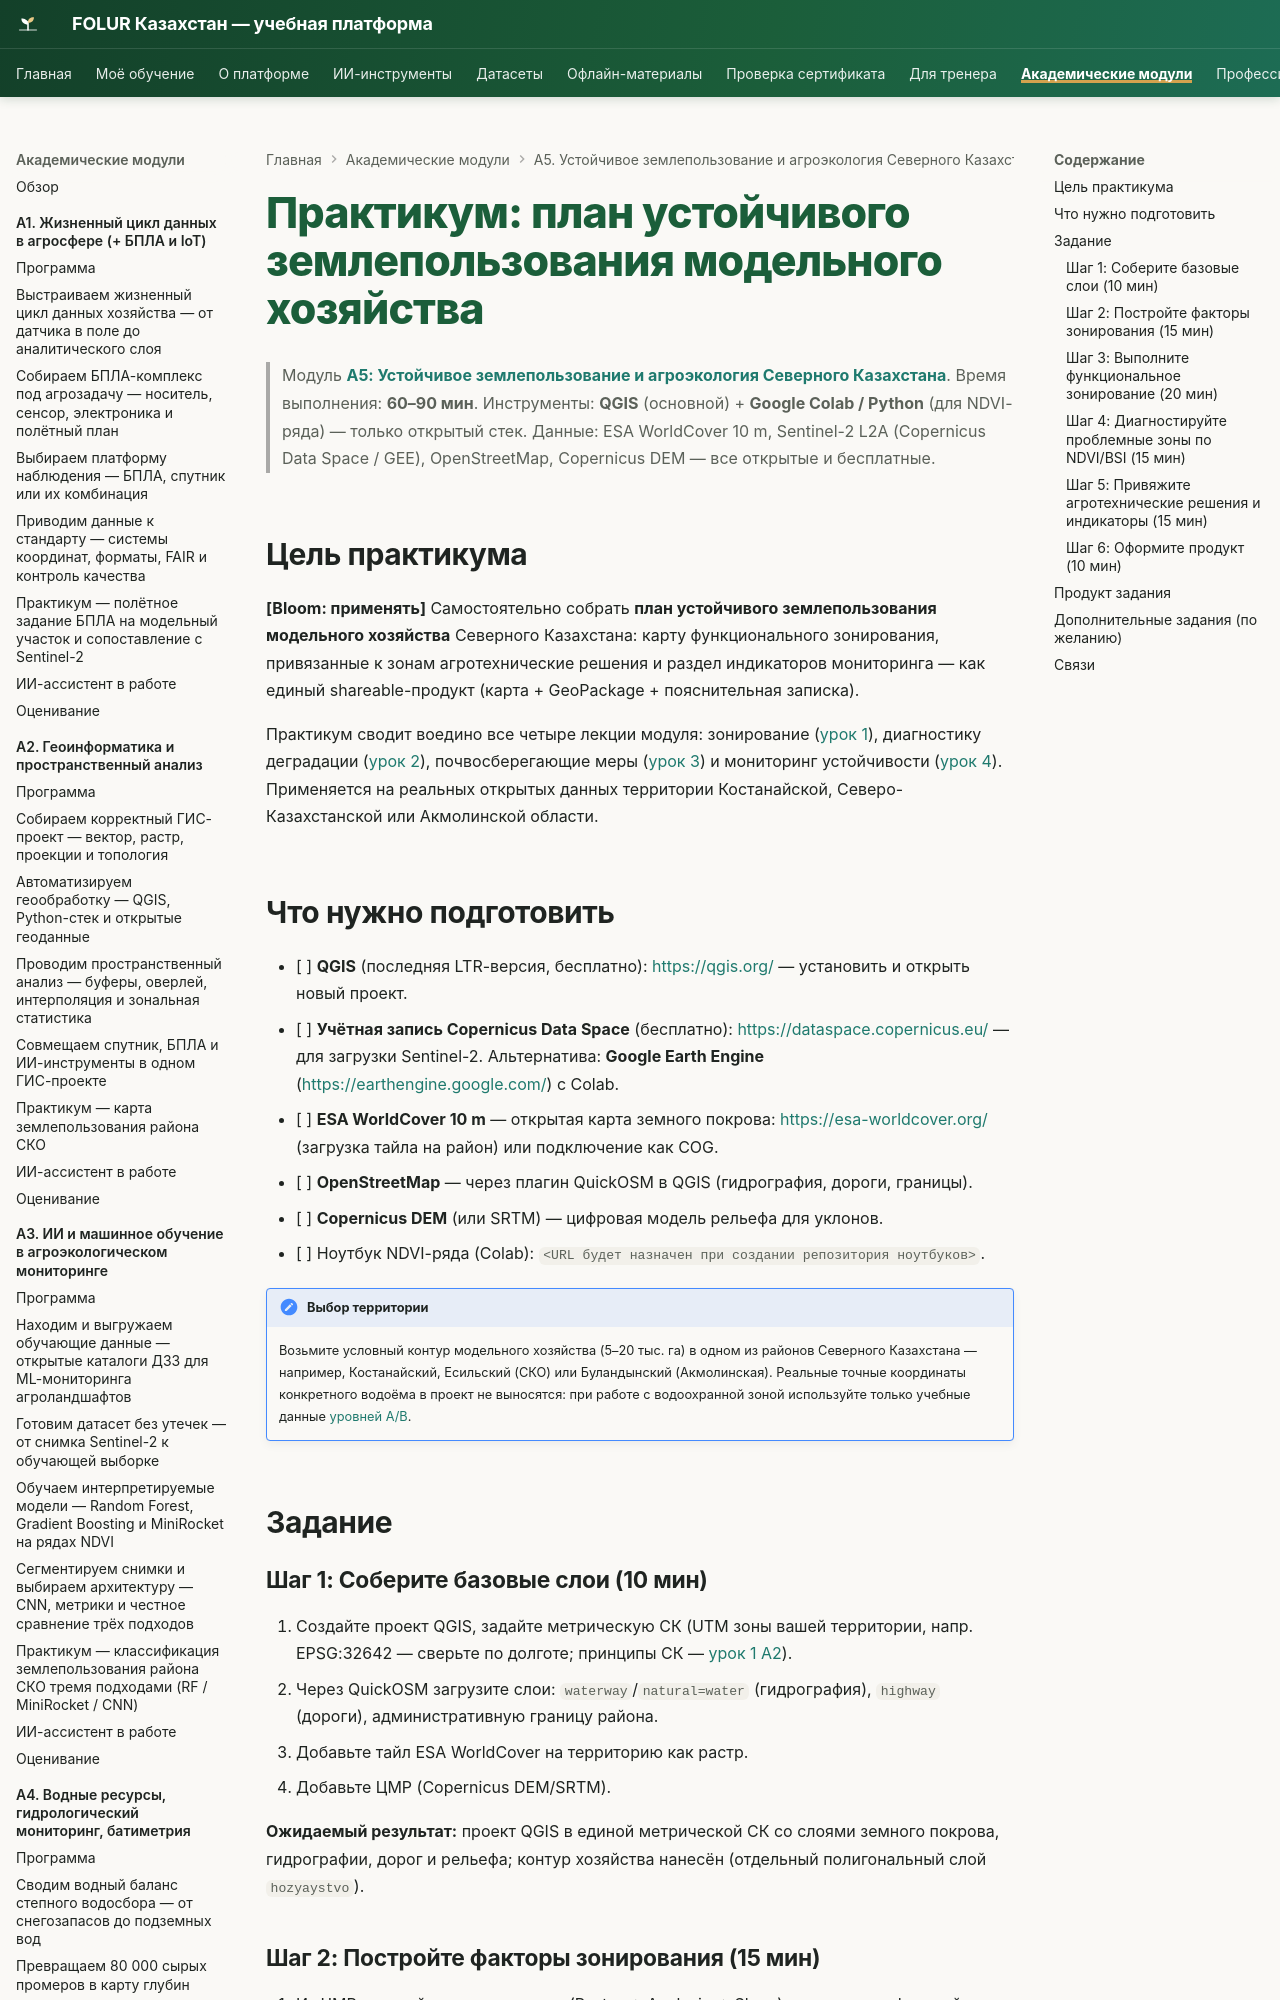

repository: vel5id/undp-kaz-folur · page: modules/a5/practicum/01-plan-zemlepolzovaniya/index.html · generator: mkdocs

# Практикум: план устойчивого землепользования модельного хозяйства

> Модуль **[А5: Устойчивое землепользование и агроэкология Северного Казахстана](../index.md)**. Время выполнения: **60–90 мин**.
> Инструменты: **QGIS** (основной) + **Google Colab / Python** (для NDVI-ряда) — только открытый стек.
> Данные: ESA WorldCover 10 m, Sentinel-2 L2A (Copernicus Data Space / GEE), OpenStreetMap, Copernicus DEM — все открытые и бесплатные.

## Цель практикума

**[Bloom: применять]** Самостоятельно собрать **план устойчивого землепользования модельного хозяйства** Северного Казахстана: карту функционального зонирования, привязанные к зонам агротехнические решения и раздел индикаторов мониторинга — как единый shareable-продукт (карта + GeoPackage + пояснительная записка).

Практикум сводит воедино все четыре лекции модуля: зонирование ([урок 1](../lectures/01-landshaftnyj-podhod.md)), диагностику деградации ([урок 2](../lectures/02-degradaciya-zemel.md)), почвосберегающие меры ([урок 3](../lectures/03-pochvosberegayushchee-zemledelie.md)) и мониторинг устойчивости ([урок 4](../lectures/04-tochnoe-zemledelie-i-ustojchivost.md)). Применяется на реальных открытых данных территории Костанайской, Северо-Казахстанской или Акмолинской области.

## Что нужно подготовить

- [ ] **QGIS** (последняя LTR-версия, бесплатно): <https://qgis.org/> — установить и открыть новый проект.
- [ ] **Учётная запись Copernicus Data Space** (бесплатно): <https://dataspace.copernicus.eu/> — для загрузки Sentinel-2. Альтернатива: **Google Earth Engine** (<https://earthengine.google.com/>) с Colab.
- [ ] **ESA WorldCover 10 m** — открытая карта земного покрова: <https://esa-worldcover.org/> (загрузка тайла на район) или подключение как COG.
- [ ] **OpenStreetMap** — через плагин QuickOSM в QGIS (гидрография, дороги, границы).
- [ ] **Copernicus DEM** (или SRTM) — цифровая модель рельефа для уклонов.
- [ ] Ноутбук NDVI-ряда (Colab): `<URL будет назначен при создании репозитория ноутбуков>`.

!!! note "Выбор территории"
    Возьмите условный контур модельного хозяйства (5–20 тыс. га) в одном из районов Северного Казахстана — например, Костанайский, Есильский (СКО) или Буландынский (Акмолинская). Реальные точные координаты конкретного водоёма в проект не выносятся: при работе с водоохранной зоной используйте только учебные данные [уровней A/B](../../../datasets.md).

## Задание

### Шаг 1: Соберите базовые слои (10 мин)

1. Создайте проект QGIS, задайте метрическую СК (UTM зоны вашей территории, напр. EPSG:32642 — сверьте по долготе; принципы СК — [урок 1 А2](../../a2/index.md)).
2. Через QuickOSM загрузите слои: `waterway`/`natural=water` (гидрография), `highway` (дороги), административную границу района.
3. Добавьте тайл ESA WorldCover на территорию как растр.
4. Добавьте ЦМР (Copernicus DEM/SRTM).

**Ожидаемый результат:** проект QGIS в единой метрической СК со слоями земного покрова, гидрографии, дорог и рельефа; контур хозяйства нанесён (отдельный полигональный слой `hozyaystvo`).
